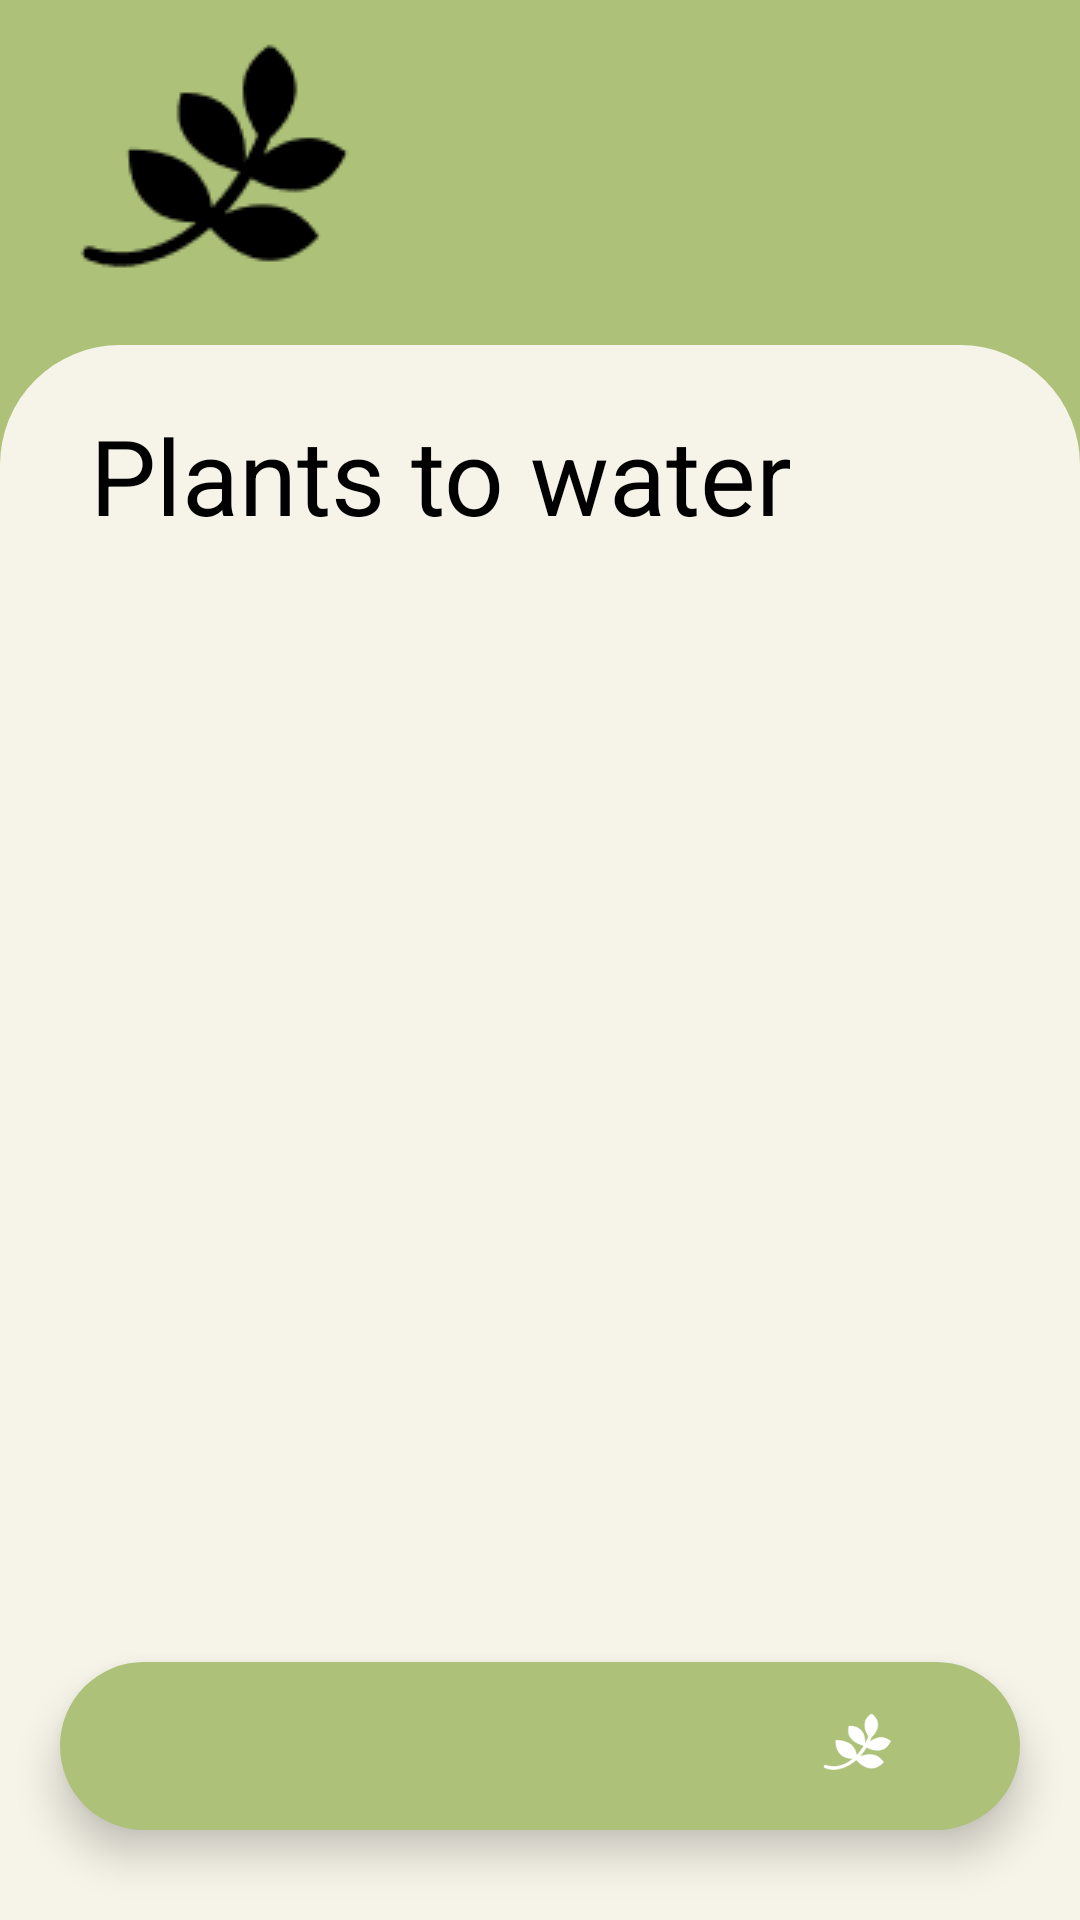

Reconstruct the res/layout file that produces this screen, plus the resources it refers to.
<!-- AndroidManifest.xml: application theme Theme.Roslinki -->
<!-- res/layout/activity_main.xml -->
<?xml version="1.0" encoding="utf-8"?>
<androidx.constraintlayout.widget.ConstraintLayout
    android:layout_width="match_parent"
    android:layout_height="match_parent"
    xmlns:android="http://schemas.android.com/apk/res/android"
    xmlns:app="http://schemas.android.com/apk/res-auto"
    xmlns:tools="http://schemas.android.com/tools"
    tools:context=".MainActivity"
    android:background="@color/green2">


    <androidx.appcompat.widget.Toolbar
        android:layout_width="match_parent"
        android:layout_height="wrap_content"
        android:id="@+id/toolbar"
        android:background="@color/green2"
        app:logo="@drawable/branch"
        app:layout_constraintTop_toTopOf="parent"
        android:theme="@style/ThemeOverlay.AppCompat.Dark.ActionBar"
        app:popupTheme="@style/ThemeOverlay.AppCompat.Light">

    </androidx.appcompat.widget.Toolbar>


    <RelativeLayout
        android:layout_width="match_parent"
        android:layout_height="0dp"
        android:background="@drawable/main_background"
        app:layout_constraintBottom_toBottomOf="parent"
        app:layout_constraintTop_toBottomOf="@+id/toolbar"
        tools:layout_editor_absoluteX="16dp">


        <TextView
            android:layout_width="wrap_content"
            android:layout_height="wrap_content"
            android:layout_marginLeft="30dp"
            android:layout_marginTop="20dp"
            android:text="Plants to water"
            android:textColor="@color/black"
            android:textSize="35sp" />

        <com.google.android.material.bottomnavigation.BottomNavigationView
            android:id="@+id/bottomNavigationView"
            android:layout_width="match_parent"
            android:layout_height="wrap_content"
            android:layout_alignParentBottom="true"
            android:layout_marginStart="20dp"
            android:layout_marginTop="30dp"
            android:layout_marginEnd="20dp"
            android:layout_marginBottom="30dp"
            android:background="@drawable/bottom_background"
            android:elevation="2dp"
            app:itemIconSize="30dp"
            app:itemIconTint="@drawable/item_selector"
            app:itemRippleColor="@android:color/transparent"
            app:labelVisibilityMode="unlabeled"
            app:menu="@menu/bottom_menu">


        </com.google.android.material.bottomnavigation.BottomNavigationView>

    </RelativeLayout>

</androidx.constraintlayout.widget.ConstraintLayout>
<!-- resources referenced by this layout -->
<resources>
  <color name="black">#FF000000</color>
  <color name="green2">#ADC178</color>
  <!-- drawable bottom_background (drawable) -->
  <?xml version="1.0" encoding="utf-8"?>
  <shape xmlns:android="http://schemas.android.com/apk/res/android"
      android:shape="rectangle">
  
      <solid android:color="@color/green2"/>
      <corners android:radius="40dp"/>
  </shape>
  <!-- drawable branch: png bitmap (drawable, 1469 bytes) -->
  <!-- drawable item_selector (drawable) -->
  <?xml version="1.0" encoding="utf-8"?>
  <selector xmlns:android="http://schemas.android.com/apk/res/android">
      <item android:state_selected="true"
          android:color = "@color/black"/>
      <item android:state_selected="false"
          android:color="@color/white"/>
  </selector>
  <!-- drawable main_background (drawable) -->
  <?xml version="1.0" encoding="utf-8"?>
  <shape xmlns:android="http://schemas.android.com/apk/res/android"
      android:shape="rectangle">
  
      <solid android:color="@color/beige"/>
      <corners
          android:radius="40dp"
          android:bottomLeftRadius="0dp"
          android:bottomRightRadius="0dp"/>
  </shape>
  <style name="Theme.Roslinki" parent="Theme.AppCompat.Light.NoActionBar">
          
          <item name="colorPrimary">@color/green2</item>
          <item name="colorPrimaryDark">@color/green2</item>
          <item name="colorAccent">@color/teal_200</item>
          
      </style>
  <color name="white">#FFFFFF</color>
  <color name="beige">#F6F4E8</color>
  <color name="teal_200">#FF03DAC5</color>
</resources>
